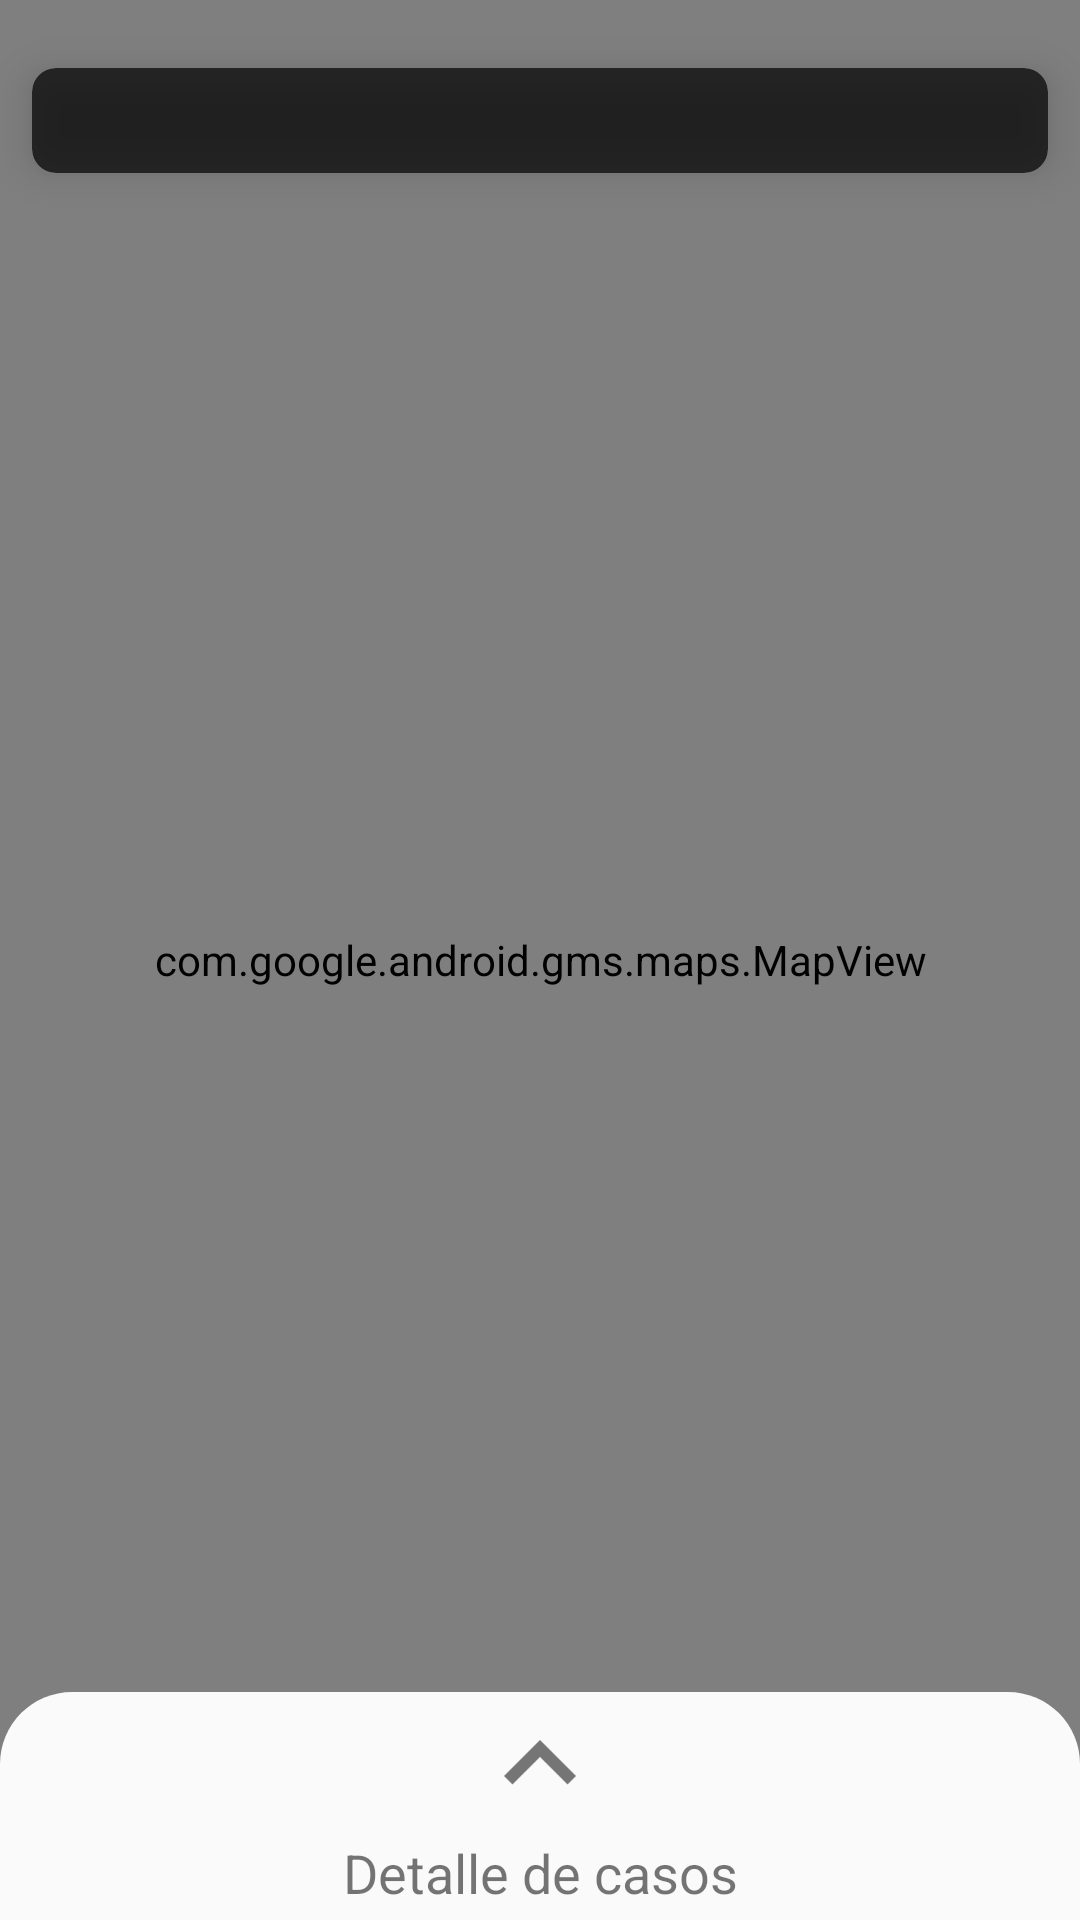

Produce the Android XML layout that renders to this screen, including the resource entries it uses.
<!-- AndroidManifest.xml: application theme AppTheme.NoActionBar -->
<!-- res/layout/fragment_map.xml -->
<?xml version="1.0" encoding="utf-8"?>
<androidx.coordinatorlayout.widget.CoordinatorLayout
    xmlns:android="http://schemas.android.com/apk/res/android"
    xmlns:app="http://schemas.android.com/apk/res-auto"
    xmlns:tools="http://schemas.android.com/tools"
    android:layout_height="match_parent"
    android:layout_width="match_parent">
    <androidx.constraintlayout.widget.ConstraintLayout
        android:id="@+id/fragment_mapa_constraintlayout"
        android:layout_width="match_parent"
        android:layout_height="match_parent"
        tools:context="com.theradikalsoftware.saludnl.alertacovid_19nl.com.theradikalsoftware.alertacovid_19nl.FragmentMap" >

        <com.google.android.gms.maps.MapView
            android:id="@+id/fragment_map_mapview"
            android:layout_width="0dp"
            android:layout_height="0dp"
            app:layout_constraintBottom_toBottomOf="parent"
            app:layout_constraintEnd_toEndOf="parent"
            app:layout_constraintStart_toStartOf="parent"
            app:layout_constraintTop_toTopOf="parent" />

        <androidx.cardview.widget.CardView
            android:id="@+id/fragment_map_cardview_container_lastmodif"
            android:layout_width="0dp"
            android:layout_height="wrap_content"
            android:layout_marginTop="8dp"
            android:alpha="0.7"
            app:cardBackgroundColor="@color/black"
            app:cardCornerRadius="8dp"
            app:cardElevation="8dp"
            app:cardPreventCornerOverlap="true"
            app:cardUseCompatPadding="true"
            app:contentPadding="8dp"
            app:layout_constraintEnd_toEndOf="parent"
            app:layout_constraintStart_toStartOf="parent"
            app:layout_constraintTop_toTopOf="@+id/fragment_map_mapview">

            <TextView
                android:id="@+id/fragment_map_textview_text_lastmodif"
                android:layout_width="match_parent"
                android:layout_height="wrap_content"
                android:gravity="center"
                android:textColor="@color/white"
                android:textSize="14sp" />
        </androidx.cardview.widget.CardView>
    </androidx.constraintlayout.widget.ConstraintLayout>

    <LinearLayout
        android:id="@+id/fragment_map_linearlayout_bottomsheet"
        android:layout_width="match_parent"
        android:layout_height="wrap_content"
        android:background="@drawable/bottomsheet_background"
        android:orientation="vertical"
        app:behavior_hideable="true"
        app:behavior_peekHeight="76dp"
        app:layout_behavior="com.google.android.material.bottomsheet.BottomSheetBehavior">

        <ImageView
            android:id="@+id/fragment_map_bottomsheet_imageview_icon"
            android:layout_width="match_parent"
            android:layout_height="match_parent"
            android:scaleType="fitCenter"
            android:src="@drawable/chevron_up" />

        <TextView
            android:id="@+id/fragment_map_bottomsheet_textview_title"
            android:layout_width="match_parent"
            android:layout_height="match_parent"
            android:gravity="center"
            android:text="@string/fragment_map_bottomsheet_title"
            android:textSize="18sp" />

        <androidx.recyclerview.widget.RecyclerView
            android:id="@+id/fragment_map_recyclerview_datadetail"
            android:layout_width="match_parent"
            android:layout_height="wrap_content" />

        <TextView
            android:id="@+id/fragment_map_textview_casosconfirmados_totales"
            android:layout_width="match_parent"
            android:layout_height="wrap_content"
            android:layout_margin="8dp"
            android:gravity="center"
            android:textSize="16sp" />
    </LinearLayout>

    <Button
        android:id="@+id/fragment_map_refreshdata"
        android:layout_width="wrap_content"
        android:layout_height="wrap_content"
        android:background="@color/material_grey_50"
        android:padding="18dp"
        android:text="Cargar"
        android:visibility="gone"
        app:layout_anchor="@+id/fragment_mapa_constraintlayout"
        app:layout_anchorGravity="center" />
</androidx.coordinatorlayout.widget.CoordinatorLayout>
<!-- resources referenced by this layout -->
<resources>
  <color name="black">#000000</color>
  <color name="material_grey_50">#fafafa</color>
  <color name="white">#ffffff</color>
  <!-- drawable bottomsheet_background (drawable) -->
  <?xml version="1.0" encoding="utf-8"?>
  <shape
      xmlns:android="http://schemas.android.com/apk/res/android"
      android:shape="rectangle">
  
      <corners
          android:topLeftRadius="24dp"
          android:topRightRadius="24dp" />
  
      <solid
          android:color="@color/material_grey_50" />
  </shape>
  <!-- drawable chevron_up: png bitmap (drawable-hdpi, 770 bytes) -->
  <string name="fragment_map_bottomsheet_title">Detalle de casos</string>
  <style name="AppTheme.NoActionBar" parent="Theme.AppCompat.Light.NoActionBar">
          
          <item name="colorPrimary">@color/material_deep_purple_700</item>
          <item name="colorPrimaryDark">@color/material_deep_purple_800</item>
          <item name="colorAccent">@color/colorAccent</item>
      </style>
  <color name="material_deep_purple_700">#512da8</color>
  <color name="material_deep_purple_800">#4527a0</color>
  <color name="colorAccent">#FFEB3B</color>
</resources>
